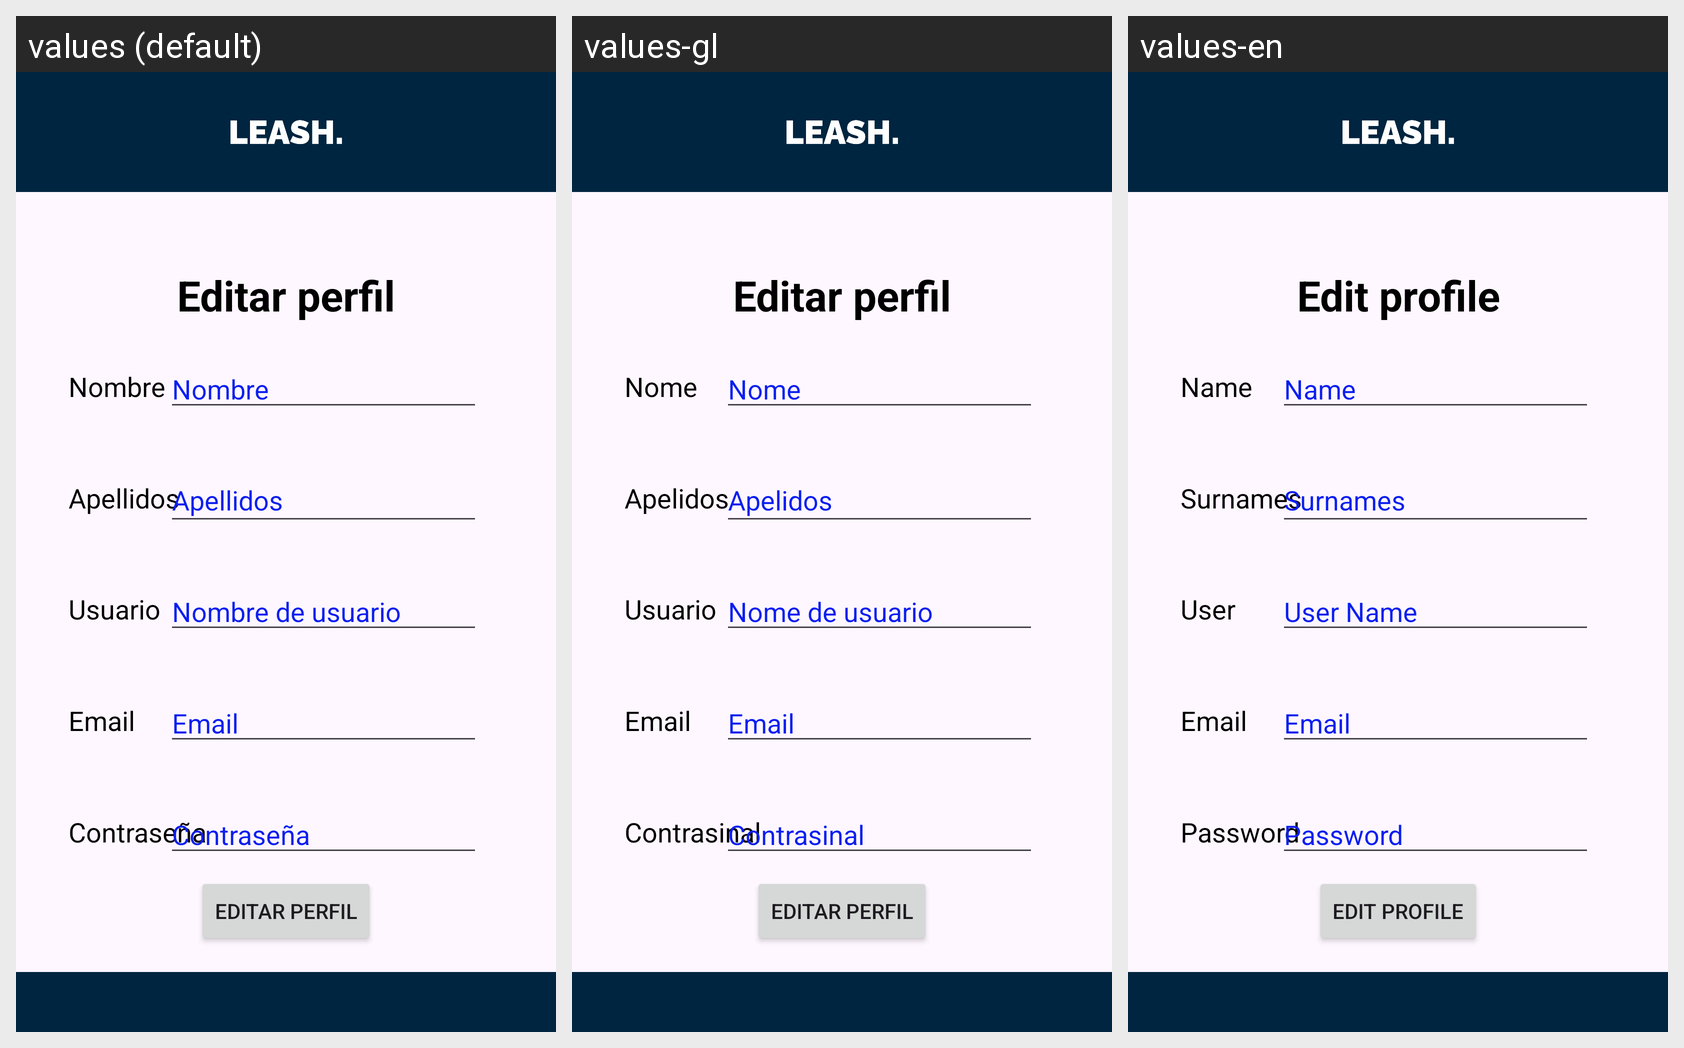

Locale-by-locale string values for the Android screen shown in this grid:
Android screen res/layout/activity_modificar.xml rendered under 3 locales, left to right: values (default), values-gl, values-en. Device: Nexus 5 (rendered at 1080×1920; each locale shown at half size, 540×960, under a caption strip naming it); theme Theme.Proyecto.
Strings drawn on this screen, with the default value and each locale's value (text and hints the layout hard-codes, and strings that could not be matched under every locale, appear in the picture but are not listed):

Editar
  values: Editar perfil
  values-gl: Editar perfil
  values-en: Edit profile

Nombre
  values: Nombre
  values-gl: Nome
  values-en: Name

Apellidos
  values: Apellidos
  values-gl: Apelidos
  values-en: Surnames

usuario
  values: Usuario
  values-gl: Usuario
  values-en: User

nombreUsu
  values: Nombre de usuario
  values-gl: Nome de usuario
  values-en: User Name

Email
  values: Email
  values-gl: Email  [not translated; the default value is used]
  values-en: Email  [not translated; the default value is used]
